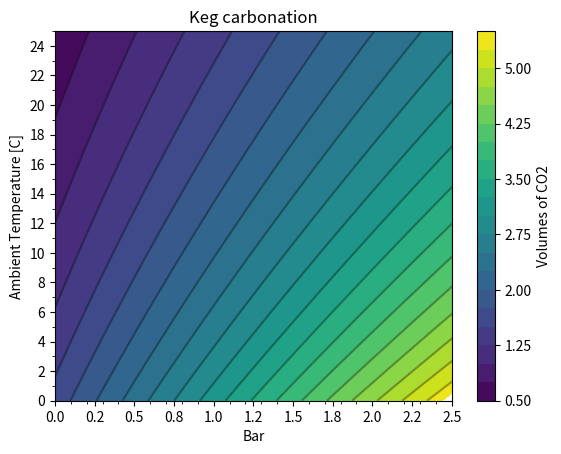

This chart was generated by the following Python code:
import numpy as np
import matplotlib.pyplot as pl
from matplotlib.ticker import MultipleLocator, FormatStrFormatter


def bar_from_temp_and_volumes(tc, vols):
    """returns pressure in Bar needed to carbonate a keg at 'volumes' of CO2 and 'temp' temperature
    British style beers = 2.0 - 2.4  (I think that 1.0 is more like it)
    Most other beers = 2.4 - 2.85
    High-carbonation beers = 2.85 - 2.95"""
    # TODO: native calculation in degrees C
    tf = (tc * 9/5) + 32  # temp in F
    p = -16.6999 - (0.0101059*tc) + (0.00116512*tf*tf) + (0.173354*tf*vols) + (4.24267*vols)-(0.0684226*vols*vols)
    bar_setting = p/14.5037738
    return bar_setting

volumes = np.arange(0.5, 5.5, 0.1)
temps = range(26)
cnums = 1 * len(volumes)
v, t = np.meshgrid(volumes, temps)
pl.contour(bar_from_temp_and_volumes(t, v), t, v, 22, colors='black', linewidth=.5, alpha=0.35)
pl.contourf(bar_from_temp_and_volumes(t, v), t, v, 22, linewidth=.5)
xmajorlocator = MultipleLocator(0.25)
xminorlocator = MultipleLocator(0.1)
xmajorformatter = FormatStrFormatter('%1.1f')
pl.gca().xaxis.set_major_locator(xmajorlocator)
pl.gca().xaxis.set_minor_locator(xminorlocator)
pl.gca().xaxis.set_major_formatter(xmajorformatter)
ymajorlocator = MultipleLocator(2)
yminorlocator = MultipleLocator(1)
pl.gca().yaxis.set_major_locator(ymajorlocator)
pl.gca().yaxis.set_minor_locator(yminorlocator)
cbar = pl.colorbar()
cbar.set_label("Volumes of CO2")
pl.ylabel("Ambient Temperature [C]")
pl.xlabel("Bar")
pl.xlim(0, 2.5)
pl.title("Keg carbonation")
pl.show()
